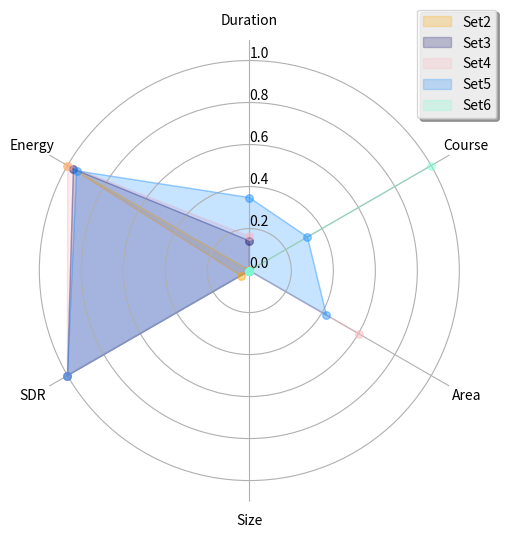

Write the Python code that produced this figure.
import numpy as np
import matplotlib.colors as cm
import matplotlib.pyplot as plt
from matplotlib.ticker import FixedLocator, MaxNLocator

# data = [{"Duration": 0.48454759, "Energy": 0.68870451, "SDR": 0.61428491},
#            {"Duration": 0.46066348, "Energy": 0.79886045, "SDR": 0.66861613,"Size": 0.35830502},
#            {"Duration": 0.47308118, "Energy": 0.99191841, "SDR": 0.64703548, "Size": 0.24549836, "Area": 0.61039081},
#         {"Duration": 4.58037973e-01, "Energy": 1.00000000e+00, "SDR": 7.69921216e-01, "Size": 1.45238378e-04,
#          "Area": 2.44012515e-01, "Course": 7.88227514e-01},
#            {"Duration": 0.59923701, "Energy": 0.61286139, "SDR": 0.62427609, "Size": 0.63447653, "Area": 0.57836626,"Course": 0.60508618}]

data = [{"Duration": 0.00111526, "Energy": 1, "SDR": 0.04749312},
           {"Duration": 1.41774393e-01, "Energy": 9.67507513e-01, "SDR": 1.0,"Size": 5.49533493e-04},
           {"Duration": 1.63060519e-01, "Energy": 9.98403318e-01, "SDR": 1.0, "Size": 5.27654254e-04, "Area": 6.04504405e-01},
        {"Duration": 3.47607140e-01, "Energy": 9.49399150e-01, "SDR": 1.0, "Size": 7.93816027e-04,
         "Area": 4.23887058e-01, "Course": 3.19613718e-01},
           {"Duration": -1.23077416e-06, "Energy": 1.83245608e-06, "SDR": 3.00919525e-06, "Size": -1.22989646e-06, "Area": -5.99886235e-07,"Course": 1.0}]


# 获取所有键（即雷达图的各个轴标签）
all_keys = ['Duration', 'Energy', 'SDR', 'Size', 'Area', 'Course']

# 初始化 figure 和 polar subplot
fig = plt.figure(figsize=(6, 6), dpi=100)
ax = fig.add_subplot(111, projection='polar')


# 计算角度和标签
angles = np.linspace(0, 2 * np.pi, len(all_keys), endpoint=False)
labels = list(all_keys)

# 计算所有数据集中存在的最小值和最大值
min_value = np.nanmin([np.array([record.get(key, np.nan) for key in all_keys]) for record in data])
max_value = np.nanmax([np.array([record.get(key, np.nan) for key in all_keys]) for record in data])
# colors = ['b','lightpink', 'lightsalmon','lightskyblue', 'lightgreen']  #
colors = ['orange','midnightblue', 'lightpink','dodgerblue', 'aquamarine']  #dodgerblue
# colors = ['orange','lightpink', 'midnightblue','aquamarine', 'dodgerblue']  #dodgerblue
# colors = ['navy','lightpink', 'forestgreen','lightskyblue', 'slategray']  #
# colors = ['darkslategrey', 'mediumturquoise', 'slategray', 'royalblue','steelblue']  #
# colors = ['b', 'm','g', 'c']  #
# colors = ['Purple','b', 'm','g', 'c']  #
# colors = ['Purple', 'r','b', 'c']  #

# forestgreen darkgreen green g seagreen mediumseagreen darkslategrey
# mediumaquamarine turquoise lightseagreen mediumturquoise
# darkslategrey teal darkcyan c darkturquoise cadetblue steelblue slategray
# lightsteelblue midnightblue navy darkblue indigo royalblue

# 创建一个空的Line2D对象列表用于图例
legend_lines = []
legend_labels = []
# 创建一个空的Patch列表用于填充图形并添加到图例
patches = []
for group_index, record in enumerate(data):
    values = np.array([record.get(key, 0) for key in all_keys])

    # 绘制填充的扇形区域，设置填充颜色的透明度
    patch = ax.fill(angles, values, color=colors[group_index], alpha=0.25)  # 调整填充颜色的透明度使之更浅
    # 添加小圆点以标记数据点的位置
    for angle, value in zip(angles, values):
        ax.scatter(angle, value, color=colors[group_index], s=30, alpha=0.45, zorder=10)  # 调整s参数控制圆点半径，zorder提高圆点的层叠顺序
    patches.append(patch[0])# 绘制线条，设置线条颜色的透明度
    legend_labels.append(f"Set{group_index + 2}")
    line, = ax.plot(np.append(angles, angles[0]), np.append(values, values[0]),
                    '-', linewidth=1, color=colors[group_index], alpha=0.25)  # 调整线条颜色的透明度使之更浅

ax.legend(patches, legend_labels, loc='upper right', bbox_to_anchor=(1.05, 1.08), ncol=1, fancybox=True, shadow=True, framealpha=0.8)
ax.set_thetagrids(angles * 180 / np.pi, labels)
ax.set_theta_zero_location('N')
ax.set_rlim(min(0, min_value), max(max_value, 1) * 1.1)  # 更新这里的rlim设置
ax.set_rlabel_position(0)

# 使用patches创建图例
ax.legend(patches, legend_labels, loc='upper right', bbox_to_anchor=(1.05, 1.08), ncol=1, fancybox=True, shadow=True, framealpha=0.8)

ax.spines['polar'].set_visible(False)
# ax.grid(False)  # 可选，根据需求决定是否显示网格线

# plt.title("Weight Map")
plt.show()